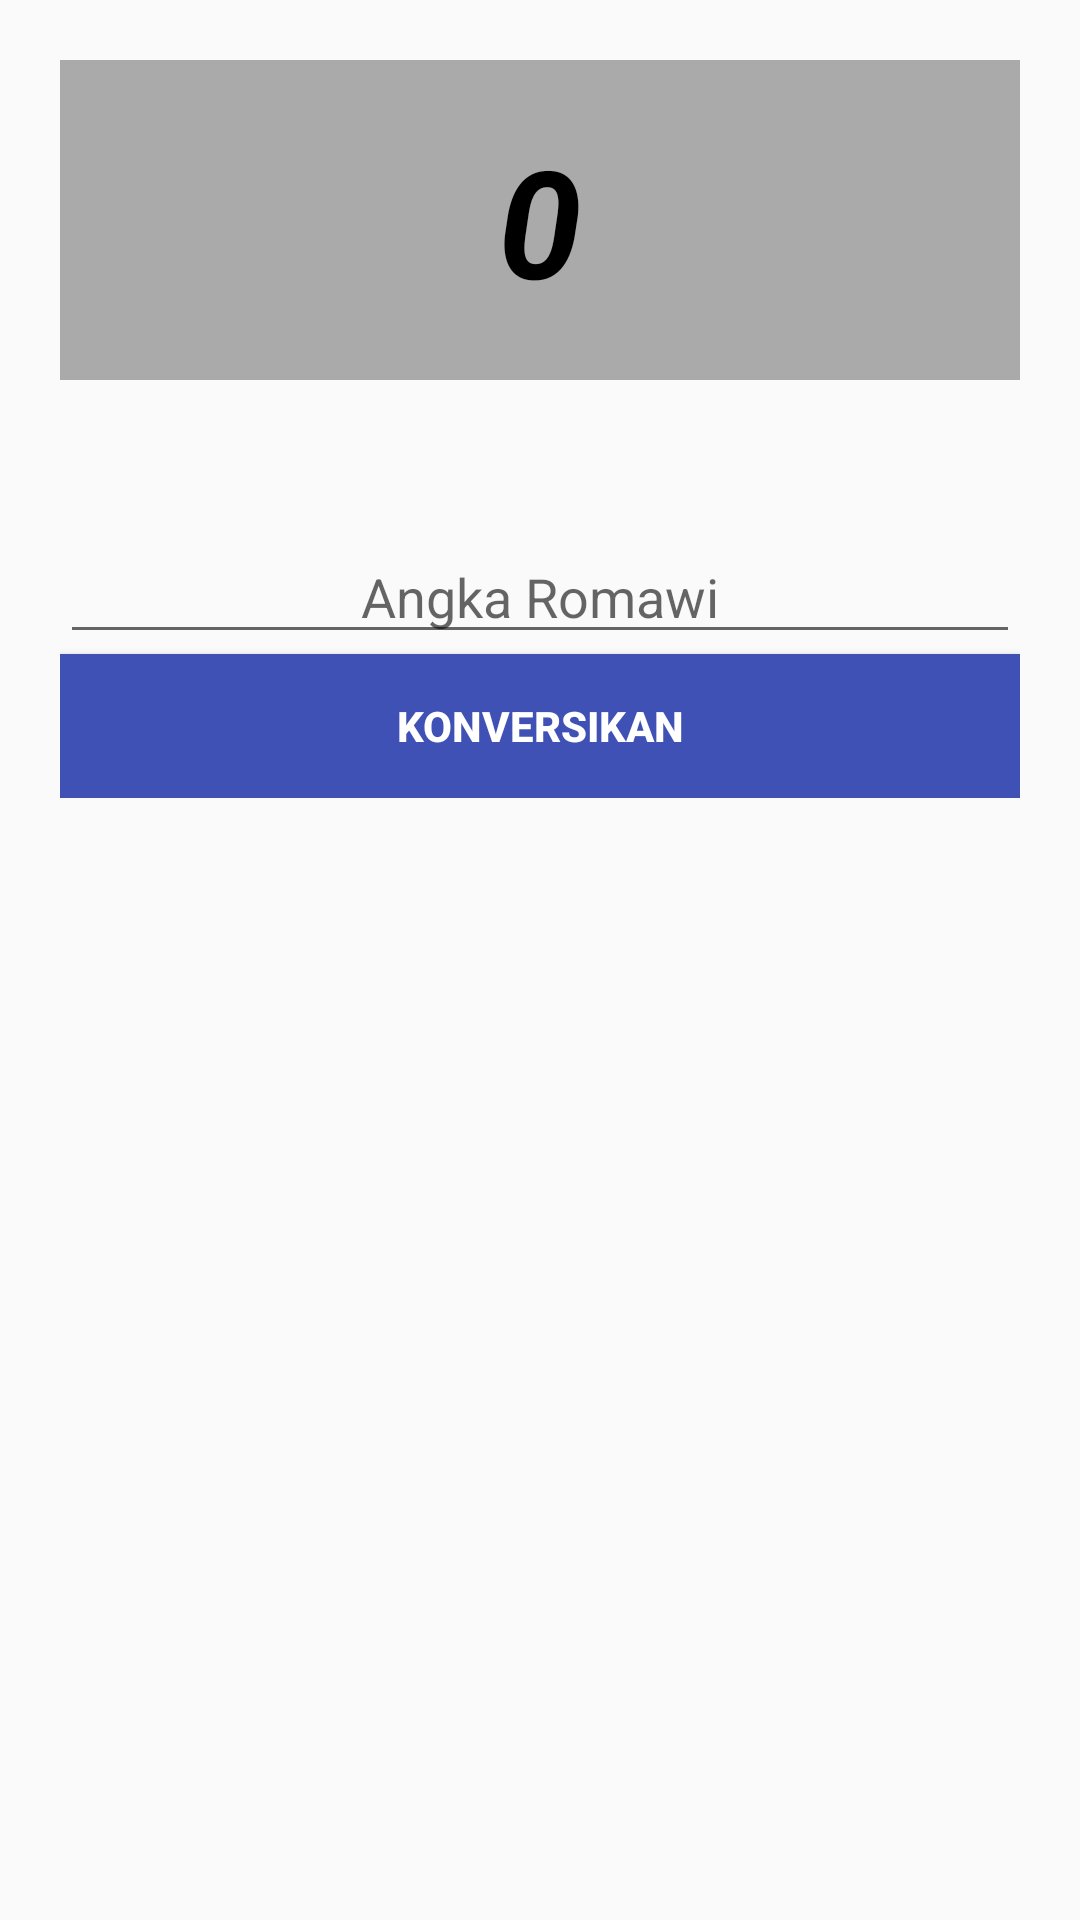

Layout XML and referenced resources for this Android screen:
<!-- AndroidManifest.xml: application theme AppTheme -->
<!-- res/layout/fragment_konversi_rom.xml -->
<FrameLayout xmlns:android="http://schemas.android.com/apk/res/android"
    android:layout_width="match_parent"
    android:layout_height="match_parent">

    <LinearLayout
        android:orientation="vertical"
        android:layout_margin="@dimen/register_margin"
        android:layout_width="match_parent"
        android:layout_height="wrap_content">

        <TextView
            android:gravity="center"
            android:id="@+id/text_num"
            android:padding="20dp"
            android:textSize="50sp"
            android:textStyle="italic|bold"
            android:layout_width="match_parent"
            android:layout_height="wrap_content"
            android:background="#aaa"
            android:textColor="#000"
            android:text="0"/>

        <EditText
            android:id="@+id/rom_value"
            android:layout_marginTop="50dp"
            android:gravity="center"
            android:hint="Angka Romawi"
            android:layout_width="match_parent"
            android:layout_height="wrap_content" />

        <Button
            android:id="@+id/convert"
            android:text="KONVERSIKAN"
            android:textStyle="bold"
            android:textColor="#FFF"
            android:background="@color/colorPrimary"
            android:layout_gravity="bottom"
            android:layout_width="match_parent"
            android:layout_height="wrap_content" />
    </LinearLayout>

</FrameLayout>
<!-- resources referenced by this layout -->
<resources>
  <color name="colorPrimary">#3F51B5</color>
  <dimen name="register_margin">20dp</dimen>
  <style name="AppTheme" parent="Theme.AppCompat.Light.DarkActionBar">
          
          <item name="colorPrimary">@color/colorPrimary</item>
          <item name="colorPrimaryDark">@color/colorPrimaryDark</item>
          <item name="colorAccent">@color/colorAccent</item>
      </style>
  <color name="colorPrimaryDark">#303F9F</color>
  <color name="colorAccent">#FF4081</color>
</resources>
